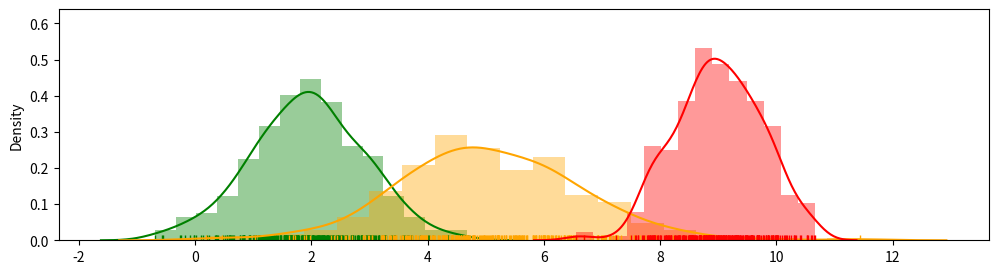

Python code for this plot:
import numpy as np
import matplotlib.pyplot as plt 
import seaborn as sns

# data set
N = 300
cluster = 3
means = np.array([2, 5, 9])
stds = np.array([1, 1.5, 0.8])

def generate_data(N, clusters, means, stds):
    data = []
    for i in range(clusters):
        cluster_data = np.random.normal(means[i], stds[i], N)
        data.append(cluster_data)
    return np.concatenate(np.array(data))

data = generate_data(N, cluster, means, stds)

# plot the data
fix, ax = plt.subplots(figsize=(12,3))
sns.distplot(data[:N], color='green', rug=True)
sns.distplot(data[N:2*N], color='orange', rug=True)
sns.distplot(data[2*N:], color='red', rug=True)
plt.show()

class Model:
    def __init__(self, data, num_clusters=3, sigma=1):
        self.data = data
        self.K = num_clusters
        self.n = data.shape[0]
        self.sigma = sigma
        # get model parameters-- these are the things CAVI will update to max ELBO
        self.varphi = np.random.dirichlet(np.randon.random(self.K), self.n)
        self.m = np.random.randint(low=np.min(self.data), high=np.max(self.data), size=self.K).astype(float)
        self.s2 = np.random.random(self.K)

    def elbo(self):
        pass

    def cavi(self):
        pass

    